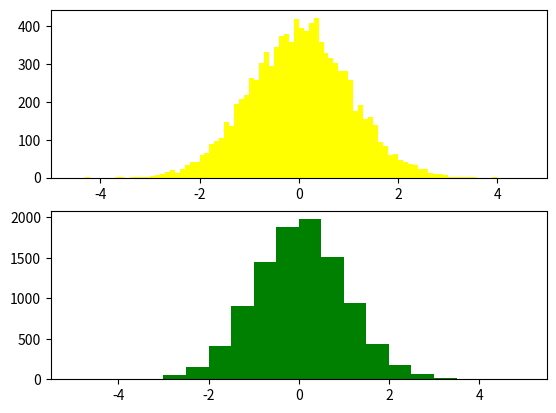

Source code (Python): (Note: this script raises an exception after producing the figure.)
import numpy as np
import matplotlib.pyplot as plt

data = np.random.randn(10000)

plt.subplot(2,1,1)
plt.hist(data, bins=100, range=(-5.,+5.), color='yellow')
plt.xlim(-5.,5.)

plt.subplot(2,1,2)
plt.hist(data, bins=20, range=(-5.,+5.), normed=True, color='green')
plt.xlim(-5.,5.)

plt.show()
